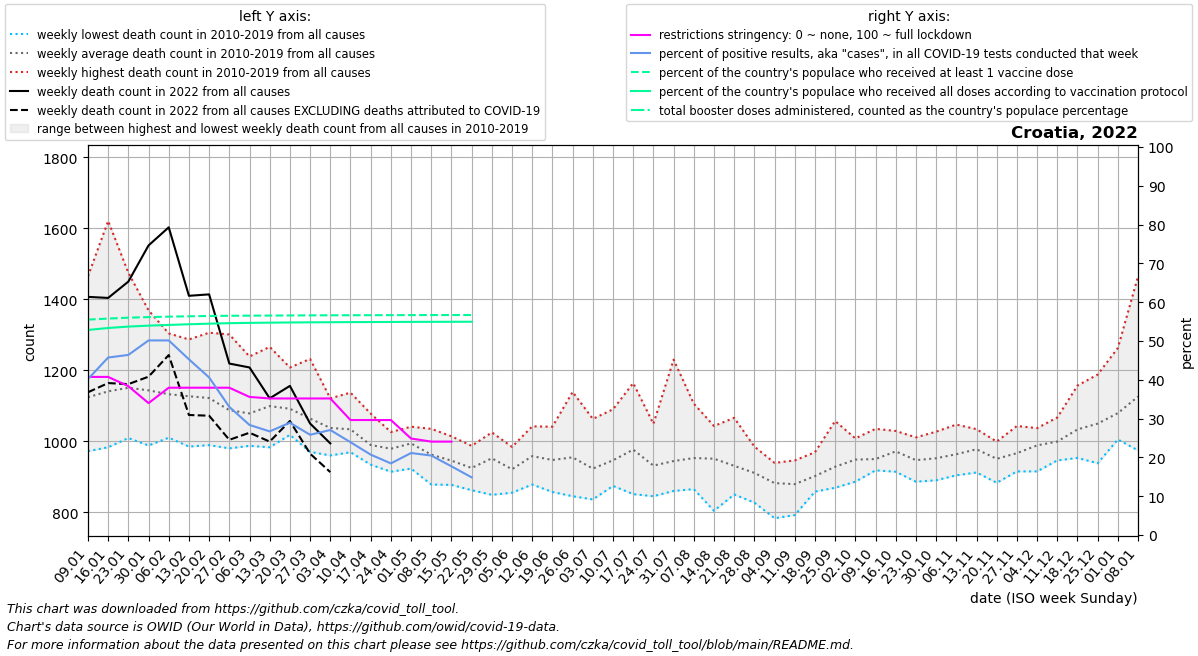

Data behind this chart, as committed beside it:
date, location, time_unit, time, deaths_2010_all_ages, deaths_2011_all_ages, deaths_2012_all_ages, deaths_2013_all_ages, deaths_2014_all_ages, deaths_2015_all_ages, deaths_2016_all_ages, deaths_2017_all_ages, deaths_2018_all_ages, deaths_2019_all_ages, deaths_2020_all_ages, deaths_2021_all_ages, deaths_2022_all_ages, new_deaths, new_cases_smoothed, new_tests_smoothed, positive_test_percent, stringency_index, people_vaccinated, people_fully_vaccinated
2022-01-09, Croatia, weekly, 1, 972.0, 1159, 1076, 1020, 974.0, 1177, 1115, 1465, 1128, 1154, 1033, 1342, 1407, 269.0, 34774, 86248, 40.18, 40.74, 2265822, 2156811
2022-01-16, Croatia, weekly, 2, 1041, 1077, 1023, 983.0, 991.0, 1254, 1032, 1621, 1165, 1220, 1056, 1358, 1404, 240.0, 49730, 108754, 45.74, 40.74, 2276531, 2177454
2022-01-23, Croatia, weekly, 3, 1025, 1117, 1063, 1027, 1009, 1276, 1074, 1475, 1203, 1238, 1016, 1307, 1450, 289.0, 54719, 117926, 46.41, 38.36, 2285889, 2192473
2022-01-30, Croatia, weekly, 4, 1092, 1083, 988.0, 1093, 1008, 1231, 1114, 1369, 1137, 1319, 1134, 1244, 1552, 370.0, 60495, 120707, 50.14, 34, 2292219, 2202041
2022-02-06, Croatia, weekly, 5, 1124, 1080, 1084, 1010, 1053, 1215, 1024, 1304, 1146, 1286, 1094, 1204, 1603, 360.0, 53424, 106616, 50.14, 37.96, 2296867, 2209774
2022-02-13, Croatia, weekly, 6, 1076, 1179, 1182, 985.0, 1045, 1287, 1063, 1164, 1154, 1133, 1059, 1161, 1410, 336.0, 41157, 90651, 45.28, 37.96, 2300667, 2216764
2022-02-20, Croatia, weekly, 7, 1120, 1092, 1211, 1056, 1043, 1306, 989.0, 1118, 1157, 1126, 1091, 1121, 1414, 342.0, 27681, 68032, 40.61, 37.96, 2303615, 2222938
2022-02-27, Croatia, weekly, 8, 1039, 1055, 1155, 1060, 986.0, 1301, 980.0, 1072, 1134, 1093, 1045, 1096, 1219, 215.0, 17963, 53938, 33.02, 37.96, 2305970, 2228056
2022-03-06, Croatia, weekly, 9, 993.0, 1097, 1097, 1010, 1001, 1239, 987.0, 1104, 1225, 1031, 1021, 1034, 1208, 184.0, 10855, 38103, 28.36, 35.59, 2307340, 2231269
2022-03-13, Croatia, weekly, 10, 1019, 1062, 1093, 1152, 1023, 1215, 1047, 983.0, 1266, 1130, 1056, 1080, 1121, 122.0, 9298, 34820, 26.71, 35.19, 2308234, 2233628
2022-03-20, Croatia, weekly, 11, 1109, 1045, 1172, 1058, 1072, 1208, 1034, 1035, 1165, 1018, 1082, 1021, 1156, 99.0, 10127, 35081, 28.94, 35.19, 2309175, 2235512
2022-03-27, Croatia, weekly, 12, 1016, 1044, 1171, 1067, 1020, 1232, 1008, 1038, 1072, 970.0, 1094, 1142, 1050, 85.0, 10344, 40102, 25.83, 35.19, 2310282, 2237139
2022-04-03, Croatia, weekly, 13, 960.0, 995.0, 1121, 1064, 1047, 1085, 1086, 969.0, 1061, 987.0, 1122, 1231, 994.0, 81.0, 9330, 34462, 27.06, 35.19, 2310988, 2238181
2022-04-10, Croatia, weekly, 14, 969.0, 997.0, 1039, 1020, 1079, 1137, 1003, 995.0, 1065, 1032, 1012, 1283, , 84.0, 7494, 31253, 23.92, 29.63, 2311657, 2239363
2022-04-17, Croatia, weekly, 15, 1053, 934.0, 1009, 981.0, 938.0, 1078, 966.0, 970.0, 1007, 958.0, 1001, 1289, , 50.0, 5332, 25643, 20.72, 29.63, 2312175, 2240193
2022-04-24, Croatia, weekly, 16, 1024, 991.0, 1002, 967.0, 990.0, 1026, 931.0, 996.0, 947.0, 914.0, 978.0, 1318, , 47.0, 3862, 20906, 18.46, 29.63, 2312559, 2240868
2022-05-01, Croatia, weekly, 17, 1038, 923.0, 975.0, 929.0, 1007, 1041, 940.0, 1025, 1028, 1033, 868.0, 1341, , 53.0, 5164, 24410, 21.14, 24.86, 2313085, 2241654
2022-05-08, Croatia, weekly, 18, 920.0, 973.0, 1035, 951.0, 896.0, 1019, 1005, 999.0, 878.0, 947.0, 909.0, 1252, , 53.0, 4934, 24102, 20.48, 24.07, 2313527, 2242290
2022-05-15, Croatia, weekly, 19, 916.0, 966.0, 939.0, 877.0, 1014, 1011, 912.0, 925.0, 935.0, 958.0, 880.0, 1255, , 42.0, 4217, 23807, 17.7, 24.07, 2313884, 2242775
2022-05-22, Croatia, weekly, 20, 968.0, 931.0, 884.0, 862.0, 896.0, 926.0, 987.0, 931.0, 919.0, 943.0, 908.0, 1106, , 24.0, 2447, 13582, 14.86, , 2314121, 2243150
2022-05-29, Croatia, weekly, 21, 1025, 1003, 948.0, 849.0, 968.0, 947.0, 1003, 894.0, 930.0, 952.0, 904.0, 1047, , , , , , , , 
2022-06-05, Croatia, weekly, 22, 920.0, 895.0, 959.0, 899.0, 893.0, 855.0, 963.0, 984.0, 950.0, 893.0, 848.0, 1143, , , , , , , , 
2022-06-12, Croatia, weekly, 23, 1042, 878.0, 985.0, 969.0, 958.0, 998.0, 903.0, 906.0, 917.0, 1024, 972.0, 1061, , , , , , , , 
2022-06-19, Croatia, weekly, 24, 1014, 871.0, 908.0, 934.0, 1041, 1000, 906.0, 857.0, 901.0, 1040, 979.0, 1030, , , , , , , , 
2022-06-26, Croatia, weekly, 25, 911.0, 921.0, 1090, 1139, 877.0, 875.0, 975.0, 1004, 845.0, 909.0, 889.0, 1116, , , , , , , , 
2022-07-03, Croatia, weekly, 26, 1063, 928.0, 897.0, 836.0, 942.0, 880.0, 906.0, 933.0, 884.0, 960.0, 927.0, 982.0, , , , , , , , 
2022-07-10, Croatia, weekly, 27, 883.0, 970.0, 1090, 885.0, 876.0, 996.0, 874.0, 973.0, 985.0, 930.0, 970.0, 1002, , , , , , , , 
2022-07-17, Croatia, weekly, 28, 1164, 1071, 1020, 851.0, 911.0, 1010, 910.0, 1010, 947.0, 870.0, 919.0, 991.0, , , , , , , , 
2022-07-24, Croatia, weekly, 29, 1011, 852.0, 845.0, 874.0, 955.0, 1049, 904.0, 979.0, 911.0, 933.0, 888.0, 909.0, , , , , , , , 
2022-07-31, Croatia, weekly, 30, 860.0, 894.0, 885.0, 949.0, 918.0, 1230, 942.0, 863.0, 916.0, 985.0, 974.0, 1069, , , , , , , , 
2022-08-07, Croatia, weekly, 31, 919.0, 949.0, 998.0, 965.0, 888.0, 918.0, 874.0, 1106, 1044, 865.0, 1059, 957.0, , , , , , , , 
2022-08-14, Croatia, weekly, 32, 953.0, 818.0, 963.0, 1043, 943.0, 1040, 804.0, 1022, 1030, 892.0, 956.0, 1063, , , , , , , , 
2022-08-21, Croatia, weekly, 33, 911.0, 946.0, 895.0, 914.0, 955.0, 1066, 930.0, 850.0, 956.0, 884.0, 926.0, 996.0, , , , , , , , 
2022-08-28, Croatia, weekly, 34, 953.0, 985.0, 924.0, 878.0, 847.0, 827.0, 951.0, 876.0, 939.0, 928.0, 921.0, 963.0, , , , , , , , 
2022-09-04, Croatia, weekly, 35, 840.0, 888.0, 838.0, 783.0, 896.0, 929.0, 911.0, 917.0, 879.0, 939.0, 972.0, 1043, , , , , , , , 
2022-09-11, Croatia, weekly, 36, 910.0, 870.0, 792.0, 841.0, 946.0, 911.0, 897.0, 875.0, 918.0, 831.0, 931.0, 1092, , , , , , , , 
2022-09-18, Croatia, weekly, 37, 969.0, 861.0, 858.0, 903.0, 931.0, 909.0, 903.0, 862.0, 929.0, 893.0, 1000, 1111, , , , , , , , 
2022-09-25, Croatia, weekly, 38, 1006, 869.0, 890.0, 940.0, 925.0, 1057, 876.0, 918.0, 926.0, 875.0, 975.0, 1080, , , , , , , , 
2022-10-02, Croatia, weekly, 39, 1004, 886.0, 1001, 940.0, 926.0, 891.0, 1008, 969.0, 913.0, 944.0, 963.0, 1106, , , , , , , , 
2022-10-09, Croatia, weekly, 40, 950.0, 931.0, 918.0, 951.0, 942.0, 927.0, 958.0, 965.0, 1035, 921.0, 1065, 1099, , , , , , , , 
2022-10-16, Croatia, weekly, 41, 1007, 943.0, 951.0, 947.0, 997.0, 914.0, 1029, 994.0, 957.0, 975.0, 970.0, 1130, , , , , , , , 
2022-10-23, Croatia, weekly, 42, 1011, 953.0, 886.0, 928.0, 960.0, 945.0, 944.0, 939.0, 959.0, 942.0, 1096, 1218, , , , , , , , 
2022-10-30, Croatia, weekly, 43, 1027, 925.0, 890.0, 954.0, 939.0, 949.0, 968.0, 945.0, 1004, 919.0, 1136, 1325, , , , , , , , 
2022-11-06, Croatia, weekly, 44, 1047, 923.0, 944.0, 904.0, 1002, 953.0, 971.0, 1000, 950.0, 940.0, 1156, 1404, , , , , , , , 
2022-11-13, Croatia, weekly, 45, 972.0, 1003, 975.0, 912.0, 1034, 1004, 1006, 977.0, 925.0, 966.0, 1287, 1535, , , , , , , , 
2022-11-20, Croatia, weekly, 46, 954.0, 934.0, 907.0, 883.0, 922.0, 951.0, 984.0, 985.0, 986.0, 999.0, 1361, 1563, , , , , , , , 
2022-11-27, Croatia, weekly, 47, 967.0, 1043, 960.0, 968.0, 945.0, 938.0, 1007, 940.0, 981.0, 915.0, 1489, 1716, , , , , , , , 
2022-12-04, Croatia, weekly, 48, 1000, 1037, 954.0, 1017, 1001, 955.0, 975.0, 1020, 1009, 915.0, 1484, 1636, , , , , , , , 
2022-12-11, Croatia, weekly, 49, 978.0, 972.0, 946.0, 1046, 992.0, 982.0, 1067, 1038, 982.0, 989.0, 1713, 1568, , , , , , , , 
2022-12-18, Croatia, weekly, 50, 1049, 963.0, 1049, 1007, 1036, 953.0, 1157, 1028, 1070, 1021, 1761, 1536, , , , , , , , 
2022-12-25, Croatia, weekly, 51, 1100, 1014, 962.0, 1100, 1080, 938.0, 1188, 989.0, 1078, 1048, 1785, 1488, , , , , , , , 
2023-01-01, Croatia, weekly, 52, 1104, 1013, 1034, 1005, 1110, 1033, 1263, 1093, 1114, 1024, 1681, 1478, , , , , , , , 
2023-01-08, Croatia, weekly, 1, 1159, 1076, 1020, 974.0, 1177, 1074, 1465, 1128, 1154, 1033, 1525, 1407, , , , , , , , 
